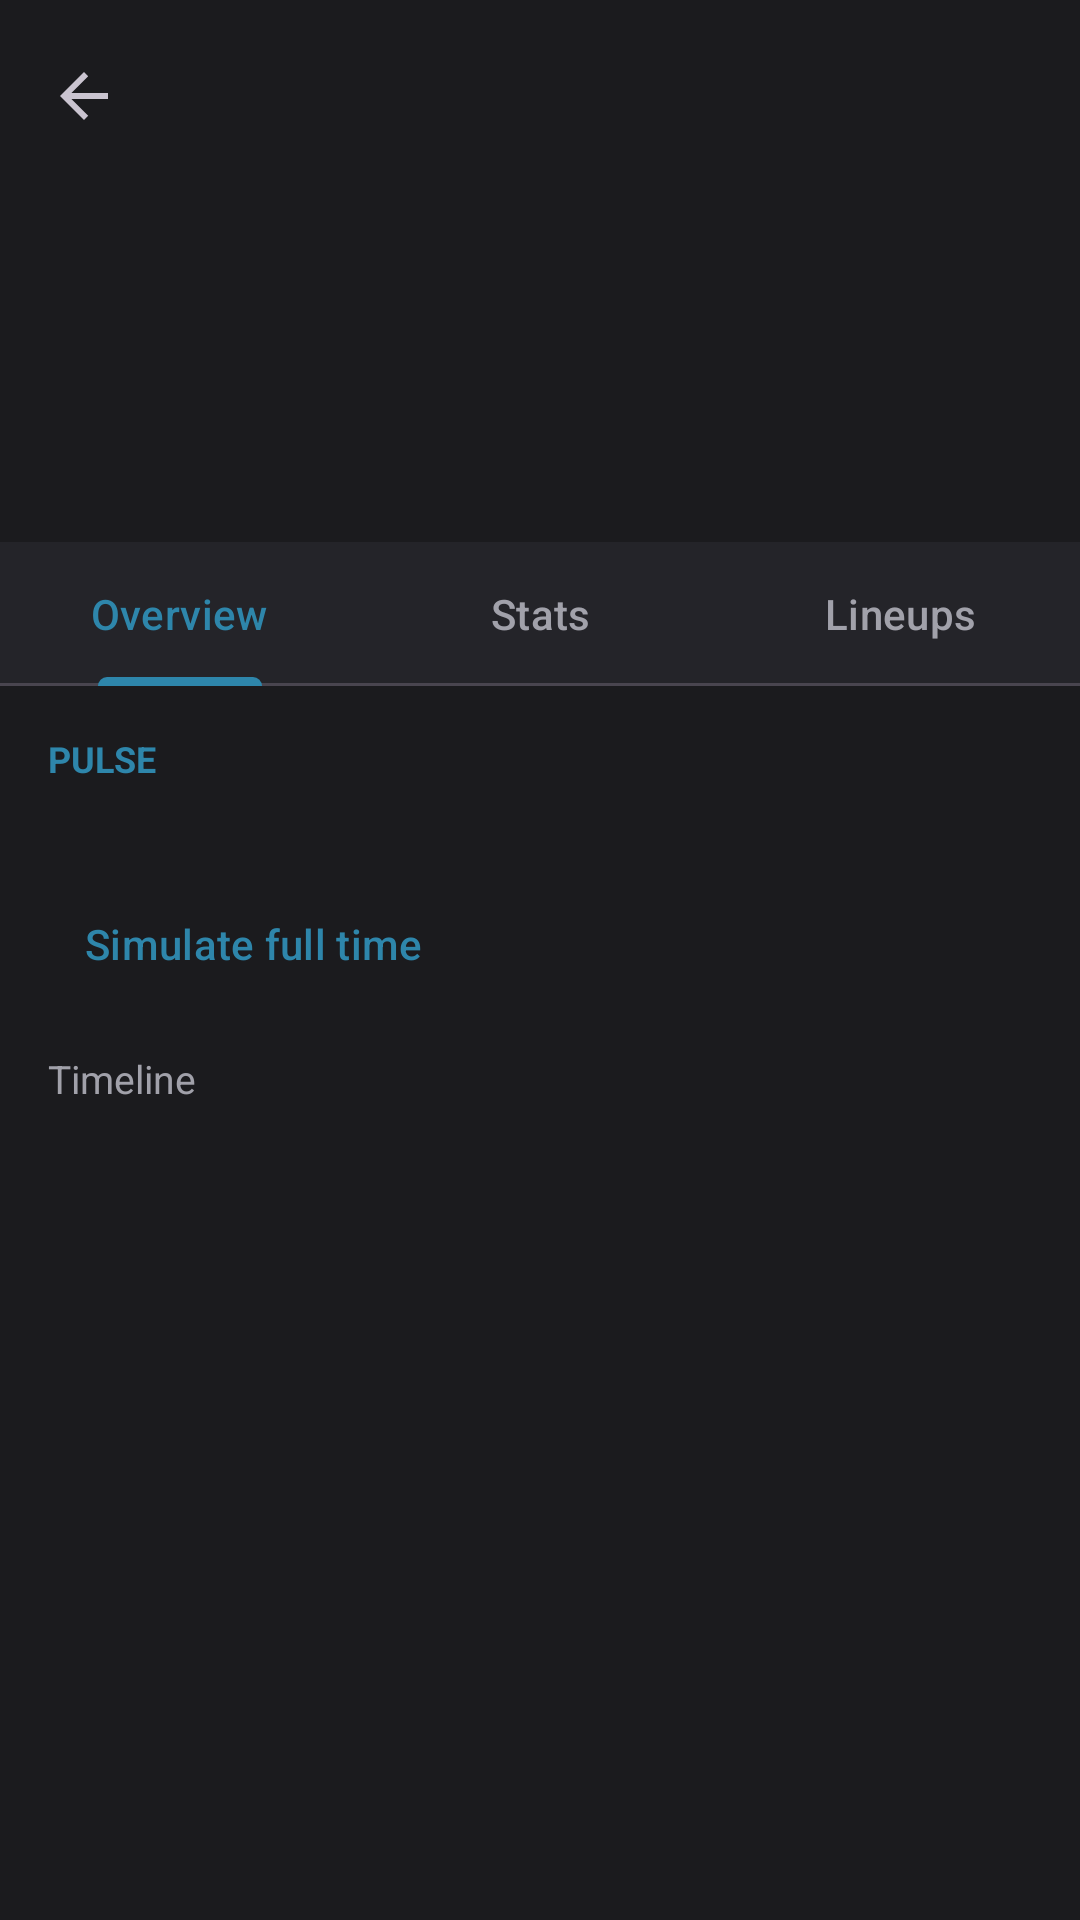

Produce the Android XML layout that renders to this screen, including the resource entries it uses.
<!-- AndroidManifest.xml: application theme Theme.PitchPulse -->
<!-- res/layout/activity_match_detail.xml -->
<?xml version="1.0" encoding="utf-8"?>
<LinearLayout xmlns:android="http://schemas.android.com/apk/res/android"
    xmlns:app="http://schemas.android.com/apk/res-auto"
    android:layout_width="match_parent"
    android:layout_height="match_parent"
    android:background="?android:colorBackground"
    android:orientation="vertical">

    <com.google.android.material.appbar.MaterialToolbar
        android:id="@+id/toolbar"
        android:layout_width="match_parent"
        android:layout_height="wrap_content"
        app:navigationIcon="?attr/homeAsUpIndicator"
        app:titleTextColor="?attr/colorOnBackground" />

    <LinearLayout
        android:layout_width="match_parent"
        android:layout_height="wrap_content"
        android:gravity="center"
        android:orientation="vertical"
        android:padding="16dp">

        <TextView
            android:id="@+id/league"
            android:layout_width="wrap_content"
            android:layout_height="wrap_content"
            android:textColor="?attr/colorOnSurfaceVariant"
            android:textSize="12sp" />

        <TextView
            android:id="@+id/scoreLine"
            android:layout_width="wrap_content"
            android:layout_height="wrap_content"
            android:layout_marginTop="8dp"
            android:gravity="center"
            android:textColor="?attr/colorOnBackground"
            android:textSize="28sp"
            android:textStyle="bold" />

        <TextView
            android:id="@+id/clock"
            android:layout_width="wrap_content"
            android:layout_height="wrap_content"
            android:layout_marginTop="4dp"
            android:textColor="@color/cyan"
            android:textStyle="bold" />
    </LinearLayout>

    <com.google.android.material.tabs.TabLayout
        android:id="@+id/tabs"
        android:layout_width="match_parent"
        android:layout_height="wrap_content"
        app:tabIndicatorColor="@color/cyan">

        <com.google.android.material.tabs.TabItem
            android:layout_width="wrap_content"
            android:layout_height="wrap_content"
            android:text="Overview" />

        <com.google.android.material.tabs.TabItem
            android:layout_width="wrap_content"
            android:layout_height="wrap_content"
            android:text="Stats" />

        <com.google.android.material.tabs.TabItem
            android:layout_width="wrap_content"
            android:layout_height="wrap_content"
            android:text="Lineups" />
    </com.google.android.material.tabs.TabLayout>

    <FrameLayout
        android:layout_width="match_parent"
        android:layout_height="0dp"
        android:layout_weight="1">

        <include
            android:id="@+id/overview"
            layout="@layout/include_overview" />

        <include
            android:id="@+id/stats"
            layout="@layout/include_stats"
            android:visibility="gone" />

        <include
            android:id="@+id/lineups"
            layout="@layout/include_lineups"
            android:visibility="gone" />
    </FrameLayout>
</LinearLayout>
<!-- res/layout/include_overview.xml (included above) -->
<?xml version="1.0" encoding="utf-8"?>
<ScrollView xmlns:android="http://schemas.android.com/apk/res/android"
    android:layout_width="match_parent"
    android:layout_height="match_parent"
    android:fillViewport="true">

    <LinearLayout
        android:layout_width="match_parent"
        android:layout_height="wrap_content"
        android:orientation="vertical"
        android:padding="16dp">

        <TextView
            android:layout_width="match_parent"
            android:layout_height="wrap_content"
            android:text="PULSE"
            android:textColor="@color/cyan"
            android:textSize="12sp"
            android:textStyle="bold" />

        <TextView
            android:id="@+id/pulse"
            android:layout_width="match_parent"
            android:layout_height="wrap_content"
            android:layout_marginTop="4dp"
            android:textColor="?attr/colorOnSurface"
            android:textSize="16sp" />

        <com.google.android.material.button.MaterialButton
            android:id="@+id/simulate"
            style="@style/Widget.Material3.Button.TextButton"
            android:layout_width="wrap_content"
            android:layout_height="wrap_content"
            android:layout_marginTop="4dp"
            android:text="Simulate full time" />

        <TextView
            android:layout_width="match_parent"
            android:layout_height="wrap_content"
            android:layout_marginTop="12dp"
            android:text="Timeline"
            android:textColor="?attr/colorOnSurfaceVariant"
            android:textSize="13sp" />

        <LinearLayout
            android:id="@+id/timeline"
            android:layout_width="match_parent"
            android:layout_height="wrap_content"
            android:orientation="vertical" />
    </LinearLayout>
</ScrollView>
<!-- res/layout/include_stats.xml (included above) -->
<?xml version="1.0" encoding="utf-8"?>
<HorizontalScrollView xmlns:android="http://schemas.android.com/apk/res/android"
    android:layout_width="match_parent"
    android:layout_height="match_parent"
    android:fillViewport="true"
    android:padding="16dp"
    android:scrollbars="none">

    <LinearLayout
        android:layout_width="wrap_content"
        android:layout_height="match_parent"
        android:orientation="horizontal">

        <LinearLayout
            android:id="@+id/cardPossession"
            android:layout_width="220dp"
            android:layout_height="match_parent"
            android:layout_marginEnd="12dp"
            android:background="@drawable/bg_banner"
            android:orientation="vertical"
            android:padding="16dp">

            <TextView
                android:layout_width="wrap_content"
                android:layout_height="wrap_content"
                android:text="POSSESSION"
                android:textColor="@color/cyan"
                android:textSize="12sp"
                android:textStyle="bold" />

            <TextView
                android:id="@+id/possessionValue"
                android:layout_width="match_parent"
                android:layout_height="wrap_content"
                android:layout_marginTop="12dp"
                android:textColor="?attr/colorOnSurface"
                android:textSize="28sp"
                android:textStyle="bold" />

            <TextView
                android:id="@+id/possessionDetail"
                android:layout_width="match_parent"
                android:layout_height="wrap_content"
                android:layout_marginTop="8dp"
                android:textColor="?attr/colorOnSurfaceVariant" />
        </LinearLayout>

        <LinearLayout
            android:id="@+id/cardShots"
            android:layout_width="220dp"
            android:layout_height="match_parent"
            android:layout_marginEnd="12dp"
            android:background="@drawable/bg_banner"
            android:orientation="vertical"
            android:padding="16dp">

            <TextView
                android:layout_width="wrap_content"
                android:layout_height="wrap_content"
                android:text="SHOTS"
                android:textColor="@color/cyan"
                android:textSize="12sp"
                android:textStyle="bold" />

            <TextView
                android:id="@+id/shotsValue"
                android:layout_width="match_parent"
                android:layout_height="wrap_content"
                android:layout_marginTop="12dp"
                android:textColor="?attr/colorOnSurface"
                android:textSize="28sp"
                android:textStyle="bold" />

            <TextView
                android:id="@+id/shotsDetail"
                android:layout_width="match_parent"
                android:layout_height="wrap_content"
                android:layout_marginTop="8dp"
                android:textColor="?attr/colorOnSurfaceVariant" />
        </LinearLayout>

        <LinearLayout
            android:id="@+id/cardXg"
            android:layout_width="220dp"
            android:layout_height="match_parent"
            android:layout_marginEnd="12dp"
            android:background="@drawable/bg_banner"
            android:orientation="vertical"
            android:padding="16dp">

            <TextView
                android:layout_width="wrap_content"
                android:layout_height="wrap_content"
                android:text="XG"
                android:textColor="@color/cyan"
                android:textSize="12sp"
                android:textStyle="bold" />

            <TextView
                android:id="@+id/xgValue"
                android:layout_width="match_parent"
                android:layout_height="wrap_content"
                android:layout_marginTop="12dp"
                android:textColor="?attr/colorOnSurface"
                android:textSize="28sp"
                android:textStyle="bold" />

            <TextView
                android:id="@+id/xgDetail"
                android:layout_width="match_parent"
                android:layout_height="wrap_content"
                android:layout_marginTop="8dp"
                android:textColor="?attr/colorOnSurfaceVariant" />
        </LinearLayout>

        <LinearLayout
            android:id="@+id/cardMomentum"
            android:layout_width="240dp"
            android:layout_height="match_parent"
            android:background="@drawable/bg_banner"
            android:orientation="vertical"
            android:padding="16dp">

            <TextView
                android:layout_width="wrap_content"
                android:layout_height="wrap_content"
                android:text="MOMENTUM"
                android:textColor="@color/cyan"
                android:textSize="12sp"
                android:textStyle="bold" />

            <TextView
                android:id="@+id/momentumValue"
                android:layout_width="match_parent"
                android:layout_height="wrap_content"
                android:layout_marginTop="12dp"
                android:textColor="?attr/colorOnSurface"
                android:textSize="16sp" />
        </LinearLayout>
    </LinearLayout>
</HorizontalScrollView>
<!-- res/layout/include_lineups.xml (included above) -->
<?xml version="1.0" encoding="utf-8"?>
<ScrollView xmlns:android="http://schemas.android.com/apk/res/android"
    android:layout_width="match_parent"
    android:layout_height="match_parent">

    <LinearLayout
        android:layout_width="match_parent"
        android:layout_height="wrap_content"
        android:orientation="horizontal"
        android:padding="16dp">

        <LinearLayout
            android:id="@+id/homeXi"
            android:layout_width="0dp"
            android:layout_height="wrap_content"
            android:layout_weight="1"
            android:orientation="vertical" />

        <LinearLayout
            android:id="@+id/awayXi"
            android:layout_width="0dp"
            android:layout_height="wrap_content"
            android:layout_weight="1"
            android:orientation="vertical" />
    </LinearLayout>
</ScrollView>
<!-- resources referenced by this layout -->
<resources>
  <color name="cyan">#2E86AB</color>
  <!-- drawable bg_banner (drawable) -->
  <?xml version="1.0" encoding="utf-8"?>
  <shape xmlns:android="http://schemas.android.com/apk/res/android">
      <solid android:color="@color/surface_high" />
  </shape>
  <style name="Theme.PitchPulse" parent="Theme.Material3.Dark.NoActionBar">
          <item name="colorPrimary">@color/cyan</item>
          <item name="colorOnPrimary">@color/on_cyan</item>
          <item name="colorSurface">@color/surface</item>
          <item name="colorOnSurface">@color/text</item>
          <item name="colorOnSurfaceVariant">@color/muted</item>
          <item name="colorOutline">@color/line</item>
          <item name="android:colorBackground">@color/charcoal</item>
          <item name="colorOnBackground">@color/text</item>
          <item name="android:statusBarColor">@color/charcoal</item>
          <item name="android:navigationBarColor">@color/charcoal</item>
          <item name="android:windowBackground">@color/charcoal</item>
          <item name="android:windowLightStatusBar">false</item>
      </style>
  <color name="surface_high">#2E2E34</color>
  <color name="on_cyan">#06202B</color>
  <color name="surface">#242429</color>
  <color name="text">#F4F4F5</color>
  <color name="muted">#A1A1AA</color>
  <color name="line">#3A3A42</color>
  <color name="charcoal">#1B1B1E</color>
</resources>
